Run: headless pygame with SDL's dummy video driver; simulated clock (each Clock.tick advances the game by its frame time, no real sleeping); random seed 0; keys injected as events and as key.get_pressed() state; mouse plan: one left click at the window centre at the start of phase 2, then a move to the lower-right quarter at the start of phase 3.
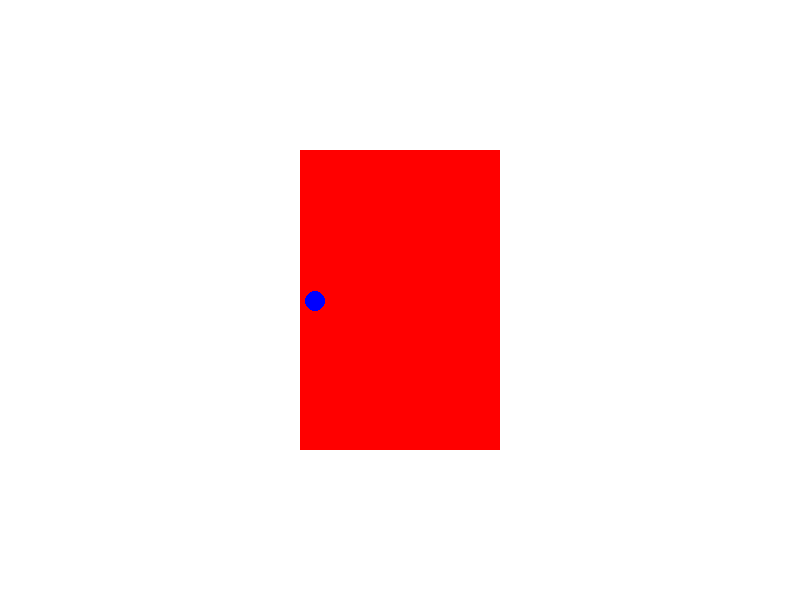
Frame 1 of 4 · flips 1–60 · no input
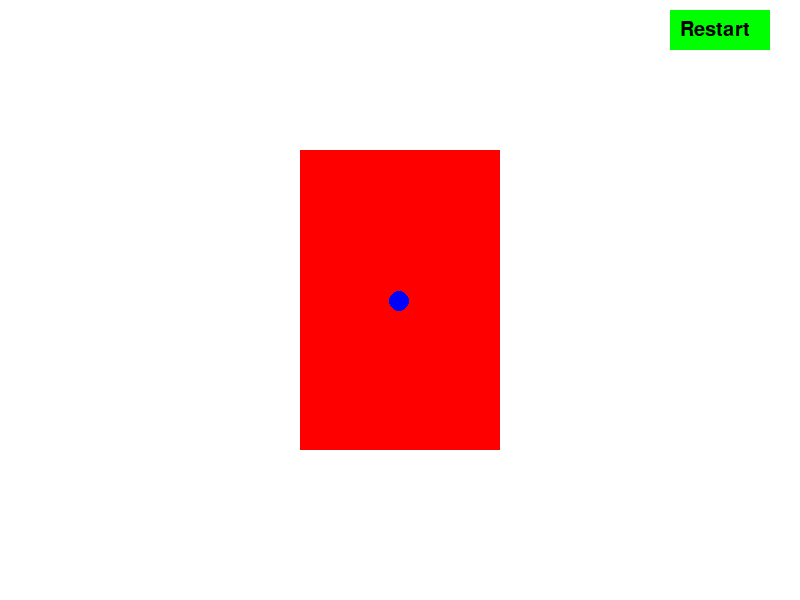
Frame 2 of 4 · flips 61–180 · clicked the window centre · tapped SPACE, RETURN · held RIGHT (→), D
Frame 3 of 4 · flips 181–300 · moved the mouse to the lower-right quarter · held DOWN (↓), S · screen unchanged from frame 2, image omitted
Frame 4 of 4 · flips 301–420 · held LEFT (←), A, UP (↑), W · screen unchanged from frame 3, image omitted

The pygame program that drew these frames:

import math
import random
import sys

import pygame

SCREEN_WIDTH, SCREEN_HEIGHT = 800, 600                          # Declaring the Constants
WHITE = (255, 255, 255)
RED = (255, 0, 0)
BLUE = (0, 0, 255)
ROBOT_RADIUS = 10
PILLAR_WIDTH = 200
PILLAR_HEIGHT = 300
PILLAR_TOP_LEFT = (SCREEN_WIDTH // 2 - PILLAR_WIDTH // 2, SCREEN_HEIGHT // 2 - PILLAR_HEIGHT // 2)
TARGET_RADIUS = 10
TARGET_COLOR = (255, 255, 0)
MOVEMENT_SPEED = 2

class Robot:
    def __init__(self, x, y):
        self.x = x
        self.y = y

    def move_towards(self, target, pillar):
        dx = target.x - self.x
        dy = target.y - self.y

        # Check for collision with the pillar
        if dx != 0 and dy != 0:
            # Diagonal movement
            new_x = self.x + math.copysign(MOVEMENT_SPEED, dx)
            new_y = self.y + math.copysign(MOVEMENT_SPEED, dy)
            new_rect = pygame.Rect(new_x - ROBOT_RADIUS, new_y - ROBOT_RADIUS, ROBOT_RADIUS * 2, ROBOT_RADIUS * 2)
            if not new_rect.colliderect(pillar.rect):
                # Move diagonally only if there's no collision
                self.x = new_x
                self.y = new_y
            elif abs(dx) > abs(dy):
                # Move only along the x-axis if the absolute value of dx is greater
                self.x += math.copysign(MOVEMENT_SPEED, dx)
            else:
                # Move only along the y-axis if the absolute value of dy is greater
                self.y += math.copysign(MOVEMENT_SPEED, dy)
        else:
            # Move along the axis where there's no obstacle
            self.x += math.copysign(MOVEMENT_SPEED, dx)
            self.y += math.copysign(MOVEMENT_SPEED, dy)

class Pillar:
    def __init__(self, top_left, width, height):
        self.top_left = top_left
        self.width = width
        self.height = height
        self.rect = pygame.Rect(top_left[0], top_left[1], width, height)

    def draw(self, screen):
        pygame.draw.rect(screen, RED, (self.top_left[0], self.top_left[1], self.width, self.height))

    def center(self):
        return (self.top_left[0] + self.width // 2, self.top_left[1] + self.height // 2)

def handle_button_click(mouse_pos):
    if 670 <= mouse_pos[0] <= 770 and 10 <= mouse_pos[1] <= 50:
        return True
    return False

def draw_restart_button(screen):
    pygame.draw.rect(screen, (0, 255, 0), pygame.Rect(670, 10, 100, 40))
    font = pygame.font.SysFont(None, 30)
    text = font.render("Restart", True, (0, 0, 0))
    screen.blit(text, (680, 20))

def main():
    pygame.init()
    screen = pygame.display.set_mode((SCREEN_WIDTH, SCREEN_HEIGHT))
    pygame.display.set_caption("Robot Navigation")
    clock = pygame.time.Clock()  # Create a clock object

    start_x = random.choice([random.randint(0, SCREEN_WIDTH // 2 - ROBOT_RADIUS),                 # initialising position for the robot outside the pillar
                             random.randint(SCREEN_WIDTH // 2 + PILLAR_WIDTH + ROBOT_RADIUS, SCREEN_WIDTH)])
    start_y = random.randint(0, SCREEN_HEIGHT)
    robot = Robot(start_x, start_y)

    pillar = Pillar(PILLAR_TOP_LEFT, PILLAR_WIDTH, PILLAR_HEIGHT)                                 # Creating a pillar

    # Calculate center of the pillar
    center_x, center_y = pillar.center()

    # Move the robot halfway towards the center along both axes in each move
    target_x = center_x
    target_y = center_y
    target = Robot(target_x, target_y)

    # Flag to track if the robot reached the center
    reached_center = False

    # Main loop
    running = True
    while running:
        # Event handling
        for event in pygame.event.get():
            if event.type == pygame.QUIT:
                running = False
            elif event.type == pygame.MOUSEBUTTONDOWN:
                mouse_pos = pygame.mouse.get_pos()
                if reached_center and handle_button_click(mouse_pos):
                    start_x = random.choice([random.randint(0, SCREEN_WIDTH // 2 - ROBOT_RADIUS),
                                             random.randint(SCREEN_WIDTH // 2 + PILLAR_WIDTH + ROBOT_RADIUS, SCREEN_WIDTH)])
                    start_y = random.randint(0, SCREEN_HEIGHT)
                    robot = Robot(start_x, start_y)
                    center_x, center_y = pillar.center()
                    target_x = center_x
                    target_y = center_y
                    target = Robot(target_x, target_y)
                    reached_center = False

        # Clear the screen
        screen.fill(WHITE)

        # Draw the pillar
        pillar.draw(screen)

        # Draw the robot
        pygame.draw.circle(screen, BLUE, (int(robot.x), int(robot.y)), ROBOT_RADIUS)

        # Draw restart button if the robot reached the center
        if reached_center:
            draw_restart_button(screen)

        # Move the robot towards the center
        robot.move_towards(target, pillar)

        # Check if the robot reached the target
        if (abs(robot.x - target.x) < MOVEMENT_SPEED and abs(robot.y - target.y) < MOVEMENT_SPEED):
            reached_center = True

        pygame.display.flip()

        # Cap the frame rate
        clock.tick(30)

    # Event handling to keep the window open until closed
    while True:
        for event in pygame.event.get():
            if event.type == pygame.QUIT:
                pygame.quit()
                sys.exit()

if __name__ == "__main__":
    main()
